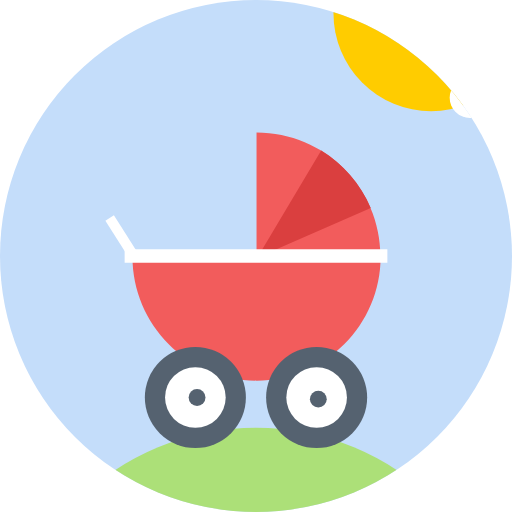
t = 0.00 s
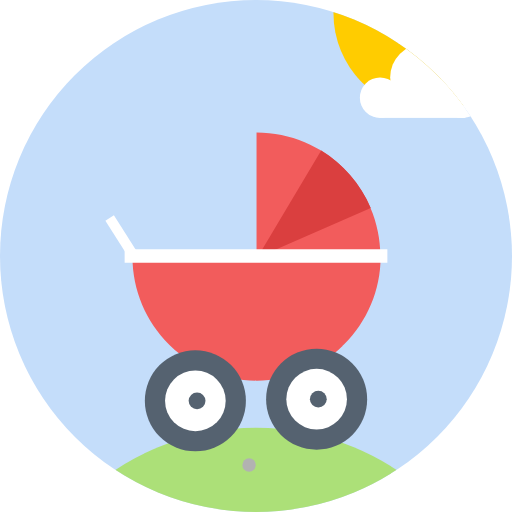
t = 1.00 s
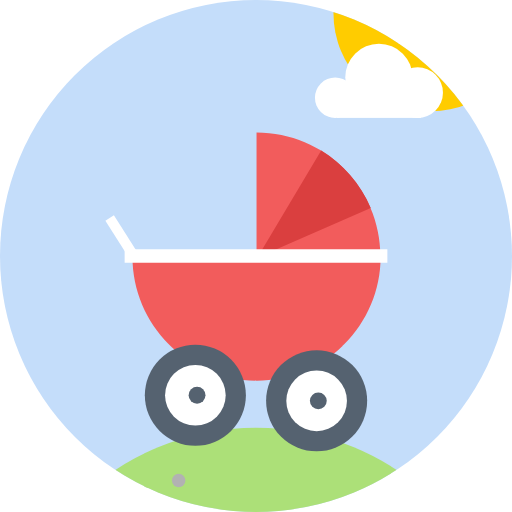
t = 1.50 s
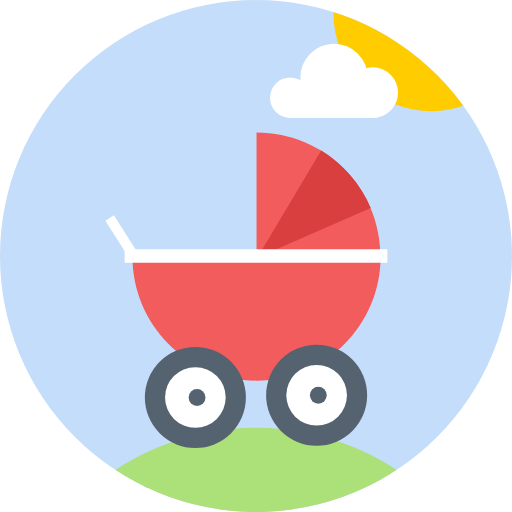
t = 2.00 s
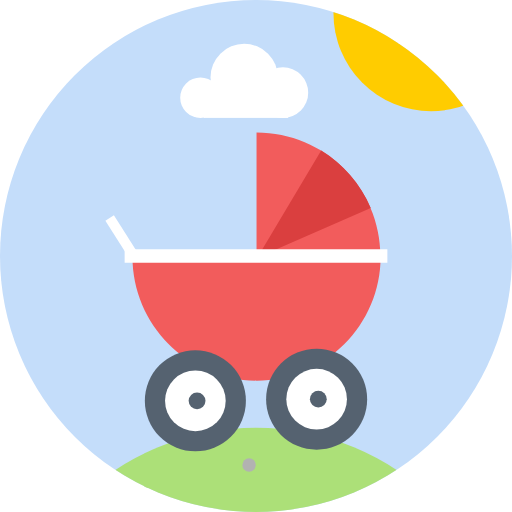
t = 3.00 s
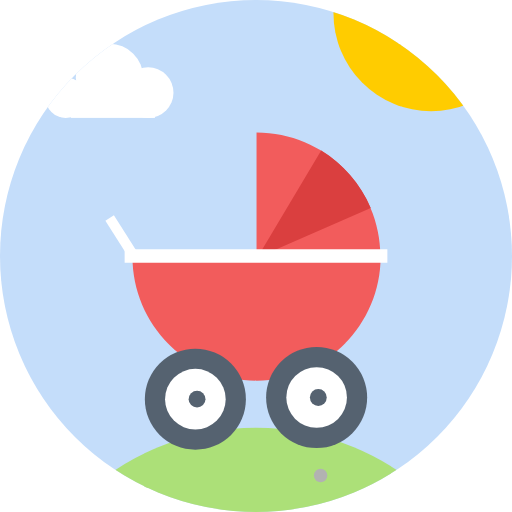
t = 4.50 s

The animated SVG that drew these frames (rendered in a browser with its animation timeline set to each time). Animation: 31 SMIL elements (animate=30,animateMotion=1); one cycle of 6.00 s, repeats indefinitely.

<svg width="152" height="152" viewBox="0 0 152 152" xmlns="http://www.w3.org/2000/svg" xmlns:xlink="http://www.w3.org/1999/xlink" class="meteo--nice">
  <title>logo</title>
  <defs>
    <!-- Clip path for round logo-->
    <clipPath id="clip-main">
      <circle cx="76" cy="76" r="76"/>
    </clipPath>
  </defs>
  <g id="Page-1" fill="none" fill-rule="evenodd" clip-path="url(#clip-main)">
    <g id="logo">
      <!-- background color -->
      <rect id="background" fill="#C4DDFA" x="0" y="0" width="152" height="152"></rect>
      <!-- Sunset -->
      <animate
               xlink:href="#background"
               attributeName="fill"
               from="#C4DDFA"
               to="#E84B00"
               dur="1s"
               begin="logo.click+2s"
               fill="freeze"
               id="darkerStep1">
      </animate>
      <animate
               xlink:href="#background"
               attributeName="fill"
               from="#E84B00"
               to="#A02803"
               dur="0.5s"
               begin="darkerStep1.end"
               fill="freeze"
               id="darkerStep2">
      </animate>
      <animate
               xmlns:xlink="http://www.w3.org/1999/xlink"
               xlink:href="#background"
               attributeName="fill"
               from="#A02803"
               to="#666"
               dur="0.5s"
               begin="darkerStep2.end"
               fill="freeze"
               id="darkerStep3">
      </animate>
      <!-- Sunrise -->
      <animate
               xmlns:xlink="http://www.w3.org/1999/xlink"
               xlink:href="#background"
               attributeName="fill"
               from="#666"
               to="#C4DDFA"
               dur="1s"
               begin="darkerStep3.end+1s"
               fill="freeze"
               id="lightStep1">
      </animate>

      <!-- Sun is shiny -->
      <circle id="sun" fill="#fc0" cx="128" cy="4" r="29" />
      <!-- Sunset -->
      <animate
               xlink:href="#sun"
               attributeName="cy"
               from="4"
               to="200"
               dur="4s"
               begin="logo.click"
               values="4; 80; 150; 200"
               keyTimes="0; 0.5; 0.8; 1"
               fill="freeze"
               id="sunDown"
               />
      <!-- Sunrise -->
      <animate
               xlink:href="#sun"
               attributeName="cy"
               from="200"
               to="4"
               dur="1s"
               begin="sunDown.end+1s"
               values="200; 140; -5; 4"
               keyTimes="0; 0.5; 0.8; 1"
               fill="freeze"
               id="sunUp"
               />
      <!-- Moon -->
      <circle id="moon" fill="#eee" cx="30" cy="200" r="15" clip-path="url(#clip-moon)"/>
      <!-- Moon rise -->
      <animate
               xlink:href="#moon"
               attributeName="cy"
               from="200"
               to="30"
               dur="4s"
               begin="logo.click"
               values="200; 150; 20; 30"
               keyTimes="0; 0.5; 0.8; 1"
               fill="freeze"
               id="moonUp"
               />
      <!-- Moon set -->
      <animate
               xlink:href="#moon"
               attributeName="cy"
               from="30"
               to="200"
               dur="1.5s"
               begin="moonUp.end+1s"
               values="30; 25; 200"
               keyTimes="0; 0.1; 1"
               fill="freeze"
               id="moonUp"
               />
      <!-- Floor -->
      <circle id="floor" fill="#ACE078" cx="76" cy="203" r="76" />
      <!-- darker floor -->
      <animate
               xmlns:xlink="http://www.w3.org/1999/xlink"
               xlink:href="#floor"
               attributeName="fill"
               from="#ACE078"
               to="RGBA(104, 172, 127, 1)"
               dur="4s"
               begin="logo.click"
               fill="freeze"
               id="darkerFloor">
      </animate>
      <!-- lighter floor -->
      <animate
               xmlns:xlink="http://www.w3.org/1999/xlink"
               xlink:href="#floor"
               attributeName="fill"
               from="RGBA(104, 172, 127, 1)"
               to="#ACE078"
               dur="1s"
               begin="darkerFloor.end+1s"
               fill="freeze"
               id="lighterFloor">
      </animate>


      <!-- Stone -->
      <path stroke="none" fill="none" d="M113.85791,151.673028 C103.531692,143.124842 90.3545203,138 76,138 C60.1979898,138 45.8227443,144.210518 35.1069306,154.361674" id="stone-path" />
      <circle id="stone" fill="#b2b2b2" cx="0" cy="0" r="2" />
      <animateMotion
                     xlink:href="#stone"
                     dur="2s"
                     begin="0s"
                     fill="freeze"
                     repeatCount="indefinite">
        <mpath xlink:href="#stone-path" />
      </animateMotion>
      <!-- darker stone -->
      <animate
               xmlns:xlink="http://www.w3.org/1999/xlink"
               xlink:href="#stone"
               attributeName="fill"
               from="#b2b2b2"
               to="#333"
               dur="2s"
               begin="logo.click+2s"
               fill="freeze"
               id="darkerStone"
               />
      <!-- lighter stone -->
      <animate
               xmlns:xlink="http://www.w3.org/1999/xlink"
               xlink:href="#stone"
               attributeName="fill"
               from="#333"
               to="#b2b2b2"
               dur="1s"
               begin="darkerStone.end+1s"
               fill="freeze"
               id="lighterStone"
               />

      <!-- Troller -->
      <g id="troller">
        <path d="M40.028 76.485l-7.478-11.74" id="handelbar" stroke="#fff" stroke-width="3" />
        <path d="M76.16 39.32c20.346 0 36.84 16.493 36.84 36.84C113 96.505 96.506 113 76.16 113c-20.347 0-36.84-16.494-36.84-36.84h36.84V39.32z" id="Chariot" fill="#F25C5C" />
        <path d="M110.066 61.73c-3.02-7.09-8.2-13.04-14.715-17.024L76.415 76.464l33.652-14.735z" id="shade" fill="#DA3F3F" />
        <path id="nacelle-top" fill="#fff" d="M37 74h78v4H37z" />
      </g>
      <!-- Left wheel -->
      <g id="wheel-right" transform="translate(79 103)">
        <circle id="wheel-right__tire" fill="#556270" cx="15" cy="15" r="15" />
        <circle id="wheel-right__spoke" fill="#fff" cx="15" cy="15" r="9" />
        <circle id="wheel-right__center" fill="#556270" cx="15.5" cy="15.5" r="2.5" />
        <animate
                 xlink:href="#wheel-right__tire"
                 attributeName="cy"
                 from="15"
                 to="15"
                 dur="0.4s"
                 begin="0.1s"
                 values="15; 16; 14; 15"
                 keyTimes="0; 0.5; 0.8; 1"
                 fill="freeze"
                 restart="always"
                 repeatCount = "indefinite"
                 />
        <animate
                 xlink:href="#wheel-right__spoke"
                 attributeName="cy"
                 from="15"
                 to="15"
                 dur="0.4s"
                 begin="0.1s"
                 values="15; 16; 14; 15"
                 keyTimes="0; 0.5; 0.8; 1"
                 fill="freeze"
                 restart="always"
                 repeatCount = "indefinite"
                 />
        <animate
                 xlink:href="#wheel-right__center"
                 attributeName="cy"
                 from="15"
                 to="15"
                 dur="0.4s"
                 begin="0.1s"
                 values="15; 16; 14; 15"
                 keyTimes="0; 0.5; 0.8; 1"
                 fill="freeze"
                 restart="always"
                 repeatCount = "indefinite"
                 />
      </g>

      <!-- Right wheel -->
      <g id="wheel-left" transform="translate(43 103)">
        <circle id="wheel-left__tire" fill="#556270" cx="15" cy="15" r="15" />
        <circle id="wheel-left__spoke" fill="#fff" cx="15" cy="15" r="9" />
        <circle id="wheel-left__center" fill="#556270" cx="15.5" cy="15.5" r="2.5" />
        <animate
                 xlink:href="#wheel-left__tire"
                 attributeName="cy"
                 from="15"
                 to="15"
                 dur="0.4s"
                 begin="0s"
                 values="15; 16; 14; 15"
                 keyTimes="0; 0.5; 0.8; 1"
                 fill="freeze"
                 restart="always"
                 repeatCount = "indefinite"
                 />
        <animate
                 xlink:href="#wheel-left__spoke"
                 attributeName="cy"
                 from="15"
                 to="15"
                 dur="0.4s"
                 begin="0s"
                 values="15; 16; 14; 15"
                 keyTimes="0; 0.5; 0.8; 1"
                 fill="freeze"
                 restart="always"
                 repeatCount = "indefinite"
                 />
        <animate
                 xlink:href="#wheel-left__center"
                 attributeName="cy"
                 from="15"
                 to="15"
                 dur="0.4s"
                 begin="0s"
                 values="15; 16; 14; 15"
                 keyTimes="0; 0.5; 0.8; 1"
                 fill="freeze"
                 restart="always"
                 repeatCount = "indefinite"
                 />
      </g>

      <!-- Cloud -->
      <g id="cloud" transform="translate(24 13)" fill="#fff">
        <rect id="cloud__bottom" width="25" height="7" x="6" y="15"></rect>
        <circle id="cloud__right" cx="30.5" cy="14.5" r="7.5" />
        <circle id="cloud__center" cx="19" cy="10" r="10" />
        <circle id="cloud__left" cx="6" cy="16" r="6" />
        <animate
                 xlink:href="#cloud__bottom"
                 attributeName="x"
                 from="115.5"
                 to="-42.5"
                 dur="6s"
                 begin="0s"
                 fill="freeze"
                 restart="always"
                 repeatCount = "indefinite"
                 />
        <animate
                 xlink:href="#cloud__right"
                 attributeName="cx"
                 from="140"
                 to="-20"
                 dur="6s"
                 begin="0s"
                 fill="freeze"
                 restart="always"
                 repeatCount = "indefinite"
                 />
        <animate
                 xlink:href="#cloud__center"
                 attributeName="cx"
                 from="128.5"
                 to="-31.5"
                 dur="6s"
                 begin="0s"
                 fill="freeze"
                 restart="always"
                 repeatCount = "indefinite"
                 />
        <animate
                 xlink:href="#cloud__left"
                 attributeName="cx"
                 from="115.5"
                 to="-44.5"
                 dur="6s"
                 begin="0s"
                 fill="freeze"
                 restart="always"
                 repeatCount = "indefinite"
                 />
        <!-- Night cloud -->
        <animate
                 xmlns:xlink="http://www.w3.org/1999/xlink"
                 xlink:href="#cloud__left"
                 attributeName="fill"
                 from="#fff"
                 to="#333"
                 dur="1s"
                 begin="logo.click+3s"
                 fill="freeze"
                 id="nightCloud"
                 />
        <animate
                 xmlns:xlink="http://www.w3.org/1999/xlink"
                 xlink:href="#cloud__center"
                 attributeName="fill"
                 from="#fff"
                 to="#333"
                 dur="1s"
                 begin="logo.click+3s"
                 fill="freeze"
                 id="nightCloud"
                 />
        <animate
                 xmlns:xlink="http://www.w3.org/1999/xlink"
                 xlink:href="#cloud__right"
                 attributeName="fill"
                 from="#fff"
                 to="#333"
                 dur="1s"
                 begin="logo.click+3s"
                 fill="freeze"
                 id="nightCloud"
                 />
        <animate
                 xmlns:xlink="http://www.w3.org/1999/xlink"
                 xlink:href="#cloud__bottom"
                 attributeName="fill"
                 from="#fff"
                 to="#333"
                 dur="1s"
                 begin="logo.click+3s"
                 fill="freeze"
                 id="nightCloud"
                 />
        <!-- Cloud day -->
        <animate
                 xmlns:xlink="http://www.w3.org/1999/xlink"
                 xlink:href="#cloud__left"
                 attributeName="fill"
                 from="#333"
                 to="#fff"
                 dur="1s"
                 begin="logo.click+5s"
                 fill="freeze"
                 id="nightCloud"
                 />
        <animate
                 xmlns:xlink="http://www.w3.org/1999/xlink"
                 xlink:href="#cloud__center"
                 attributeName="fill"
                 from="#333"
                 to="#fff"
                 dur="1s"
                 begin="logo.click+5s"
                 fill="freeze"
                 id="nightCloud"
                 />
        <animate
                 xmlns:xlink="http://www.w3.org/1999/xlink"
                 xlink:href="#cloud__right"
                 attributeName="fill"
                 from="#333"
                 to="#fff"
                 dur="1s"
                 begin="logo.click+5s"
                 fill="freeze"
                 id="nightCloud"
                 />
        <animate
                 xmlns:xlink="http://www.w3.org/1999/xlink"
                 xlink:href="#cloud__bottom"
                 attributeName="fill"
                 from="#333"
                 to="#fff"
                 dur="1s"
                 begin="logo.click+5s"
                 fill="freeze"
                 id="nightCloud"
                 />
      </g>
    </g>
  </g>
</svg>
